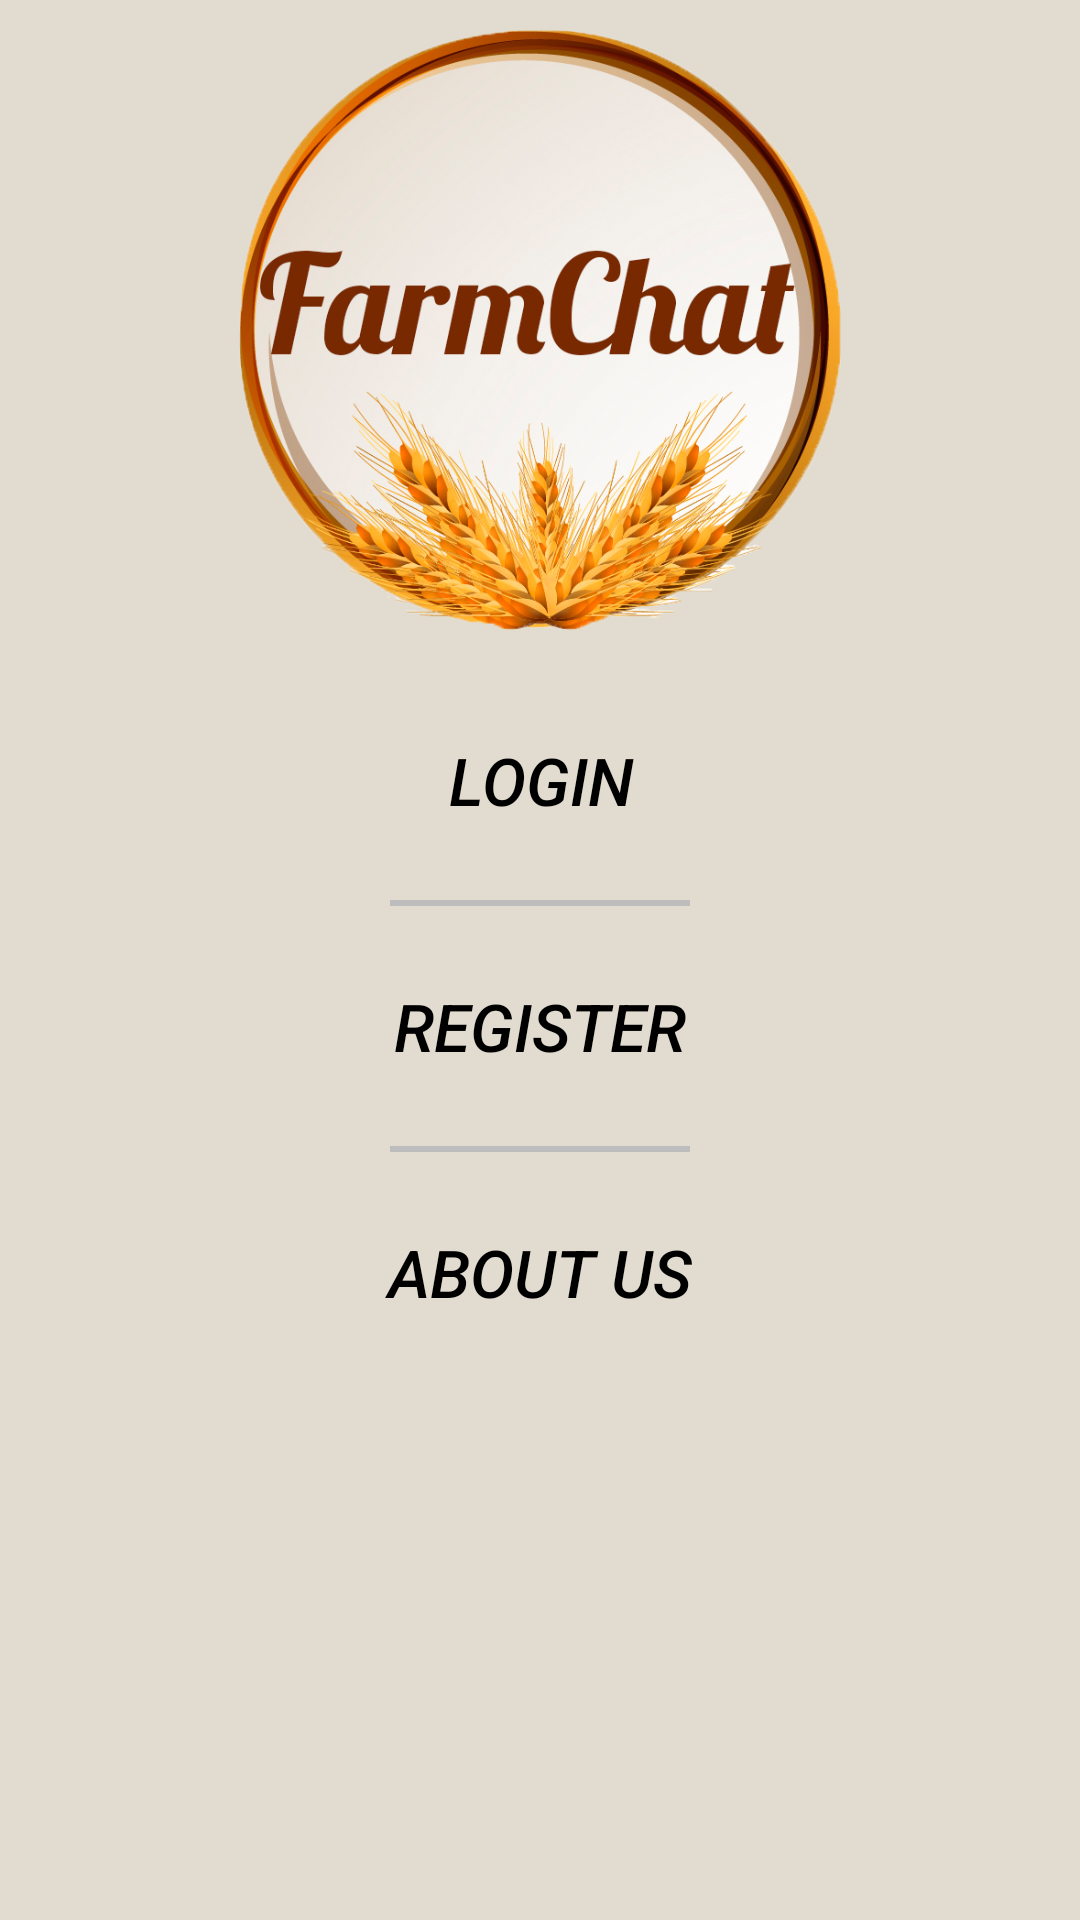

Android layout source for this screen:
<!-- AndroidManifest.xml: application theme AppTheme -->
<!-- res/layout/activity_main.xml -->
<?xml version="1.0" encoding="utf-8"?>
<LinearLayout xmlns:android="http://schemas.android.com/apk/res/android"
    xmlns:tools="http://schemas.android.com/tools" android:layout_width="match_parent"
    android:layout_height="match_parent"
    android:orientation="vertical"
    android:weightSum="1"
    tools:context="gr.compassbook.snorechat.Main">

    <ImageView
        android:id="@+id/imgSplash"
        android:layout_width="match_parent"
        android:layout_height="200dp"
        android:layout_marginTop="10dp"
        android:contentDescription="@string/content_description"
        android:src="@drawable/splash" />
    <Button
        android:id="@+id/bShowLogin"
        android:layout_width="150dp"
        android:layout_height="70dp"
        android:layout_gravity="center"
        android:layout_marginTop="15dp"
        android:background="@color/transparent"
        android:onClick="showLogin"
        android:text="@string/login"
        android:textAlignment="center"
        android:textColor="@color/black"
        android:textSize="22sp"
        android:textStyle="italic" />

    <View
        android:layout_width="100dp"
        android:layout_height="2dp"
        android:layout_gravity="center_horizontal"
        android:layout_marginBottom="5dp"
        android:layout_marginTop="5dp"
        android:background="@color/hint" />

    <Button
        android:id="@+id/bShowRegister"
        android:layout_width="150dp"
        android:layout_height="70dp"
        android:layout_gravity="center"
        android:background="@color/transparent"
        android:onClick="showRegister"
        android:text="@string/register"
        android:textAlignment="center"
        android:textColor="@color/black"
        android:textSize="22sp"
        android:textStyle="italic" />

    <View
        android:layout_width="100dp"
        android:layout_height="2dp"
        android:layout_gravity="center_horizontal"
        android:layout_marginBottom="5dp"
        android:layout_marginTop="5dp"
        android:background="@color/hint" />

    <Button
        android:id="@+id/bAbout"
        android:layout_width="150dp"
        android:layout_height="70dp"
        android:layout_gravity="center"
        android:background="@color/transparent"
        android:onClick="showAbout"
        android:text="@string/about_us"
        android:textAlignment="center"
        android:textColor="@color/black"
        android:textSize="22sp"
        android:textStyle="italic" />


</LinearLayout>
<!-- resources referenced by this layout -->
<resources>
  <color name="black">#000000</color>
  <color name="hint">#bdbdbd</color>
  <color name="transparent">#0000</color>
  <!-- drawable splash: png bitmap (drawable, 507898 bytes) -->
  <string name="about_us">About Us</string>
  <string name="content_description">ImageView</string>
  <string name="login">Login</string>
  <string name="register">Register</string>
  <style name="AppTheme" parent="Theme.AppCompat.Light.DarkActionBar">
          
          <item name="colorPrimary">@color/colorPrimary</item>
          <item name="colorPrimaryDark">@color/colorPrimaryDark</item>
          <item name="colorAccent">@color/colorAccent</item>
          <item name="android:colorBackground">@color/app_background</item>
      </style>
  <color name="colorPrimary">#782900</color>
  <color name="colorPrimaryDark">#530d00</color>
  <color name="colorAccent">#884600</color>
  <color name="app_background">#e2dcd0</color>
</resources>
